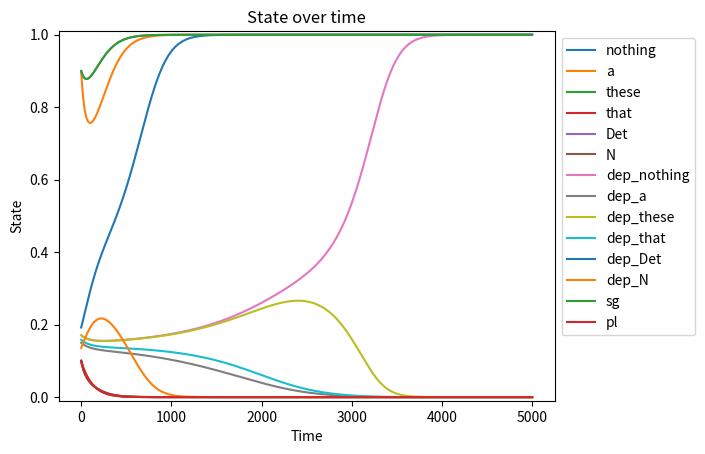

Python code for this plot:
# -*- coding: utf-8 -*-
"""
Created on Tue Mar 14 15:37:15 2017

@author: garrettsmith

Yet to implement:
    1. Feature passing: dependent representation in a treelet should influence
        the number feature in the same treelet's head bank & vice versa
        (incorp. into W_rec).
        
Multiplying both the growth rate and the term current state by input seems to
work, but growth rate only doesn't (Afraimovich et al., 2004; Muezzinoglu et 
al., 2010; Rabinovich et al., 2001)

Something to keep in mind: Fukai & Tanaka (1997) show that there is a lower
bound on activations that can make it to winner status; in other words, if a 
feature starts out below that threshold and can't get abov it, it's doomed to 
fall to 0. Pay attn. to for intro'ing phon. form.
"""

import numpy as np
import matplotlib.pyplot as plt

def cosine_similarity(v1, v2):
    """Calculate cosine similarity between two vectors."""
    dot_prod = v1 @ v2
    denom = np.linalg.norm(v1) * np.linalg.norm(v2)
    return dot_prod / denom

def IE(treelet, ipt, t, tstep):
    xn = treelet.state_hist[t,]
    fx = lv(xn, ipt, treelet.W_rec, tstep)
    xhat = xn + tstep * fx
    fx1 = lv(xhat, ipt, treelet.W_rec, tstep)
    xn1 = xn + 0.5 * tstep * (fx + fx1)
    return xn1

def lv(vec, ipt, W, tstep):
    return ipt * vec * (1 - W @ vec)

def weighted_diff(v1, v2, l):
    wdiff = l * (v1 - v2)
    return np.clip(wdiff, -1, 1)


class Treelet(object):
#    def __init__(self, nlex, nheadmorph, ndependents, ndepmorph, dim_names):
    def __init__(self, lexicon, number, pos):
        # Add extra lex. for "NULL"; x2 b/c dep nodes
        self.nfeat = 2 * (1 + len(lexicon) + len(pos)) + len(number)
        self.nwords = len(lexicon) + 1
        self.npos = len(pos)
        self.nagr = len(number)
        self.nhead = 1 + len(lexicon) + len(pos)
        self.idx = {'head': np.arange(0, self.nhead),
                    'head_lex': np.arange(0, self.nwords),
                    'head_pos': np.arange(self.nwords, self.nwords 
                                          + self.npos),
                    'dep': np.arange(self.nhead, 2 * self.nhead),
                    'dep_lex': np.arange(self.nhead, self.nhead + self.nwords),
                    'dep_pos': np.arange(self.nhead + self.nwords, self.nhead 
                                         + self.nwords + self.npos),
                    'agr': np.arange(2 * self.nhead, 2 * self.nhead 
                                     + len(number))}
        self.state_hist = None
        self.W_rec = np.zeros((self.nfeat, self.nfeat))
        self.dim_names = (['nothing'] + lexicon + pos 
                          + ['dep_' + x for x in ['nothing'] + lexicon] 
                          + ['dep_' + x for x in pos] + number)
        
#        self.nlex = nlex
#        self.ndependents = ndependents# + ndepmorph
#        self.nheadmorph = nheadmorph
#        self.ndepmorph = ndepmorph
#        self.nfeatures = nlex + nheadmorph + ndependents + ndepmorph
#        self.idx = np.arange(self.nfeatures, dtype = 'int')
#        self.idx_lex = self.idx[0:self.nlex]
#        self.idx_headmorph = self.idx[self.nlex:self.nlex + self.nheadmorph]
#        self.idx_dependent = self.idx[self.nlex + self.nheadmorph:self.nlex 
#                                      + self.nheadmorph + self.ndependents]
#        self.idx_depmorph = np.arange(-2, 0)
#        self.idx_head = np.append(self.idx_lex, self.idx_headmorph)
#        self.idx_wholedep = np.append(self.idx_dependent, self.idx_depmorph)
#        self.state_hist = None
#        self.dim_names = dim_names
#        self.W_rec = np.zeros((self.nfeatures, self.nfeatures))
    
    def set_recurrent_weights(self):
        """Set recurrent weights with inhibitory connections within banks of
        units."""
        W = np.zeros(self.W_rec.shape)
        k = 2
        W[np.ix_(self.idx['head_lex'], self.idx['head_lex'])] = (k 
         * np.ones((self.nwords, self.nwords)))
        W[np.ix_(self.idx['head_pos'], self.idx['head_pos'])] = (k
         * np.ones((self.npos, self.npos)))
        W[np.ix_(self.idx['dep_lex'], self.idx['dep_lex'])] = (k
         * np.ones((self.nwords, self.nwords)))
        W[np.ix_(self.idx['dep_pos'], self.idx['dep_pos'])] = (k
         * np.ones((self.npos, self.npos)))
        W[np.ix_(self.idx['agr'], self.idx['agr'])] = (k
         * np.ones((self.nagr, self.nagr)))
        np.fill_diagonal(W, 1)
        self.W_rec = W
        
    def random_initial_state(self, noise_mag):
        """Sets a random initial state drawn from a uniform distribution
        between 0 and noise_mag. Initial conditions need to be somewhat higher
        (here, between 0.1 and 0.1 + noise_mag) in order to make it possible
        for any of the states to win (Fukai & Tanaka, 1997)."""
        noisy_init = np.random.uniform(0.1, 0.1 + noise_mag, self.nfeat)
        self.set_initial_state(noisy_init)
        
    def set_initial_state(self, vec):
        assert len(vec) == self.nfeat, 'Wrong length initial state'
        assert self.state_hist is not None, 'state_hist not initialized'
        self.state_hist[0,] = vec
    
    def print_state(self, t = -1):
        longest = np.max([len(x) for x in self.dim_names])
        for n in range(len(self.dim_names)):
            print('{:{width}}: {}'.format(self.dim_names[n],
                  np.round(self.state_hist[t,n], 5), width = longest))
        print('\n')
        
    def plot_state_hist(self):
        for dim in range(len(self.dim_names)):
            plt.plot(self.state_hist[:,dim], label = self.dim_names[dim])
        plt.xlabel('Time')
        plt.ylabel('State')
        plt.ylim(-0.01, 1.01)
#        plt.legend(loc = 'center right')
        plt.legend(bbox_to_anchor = (1, 1))
        plt.title('State over time')
        plt.show()
    
    def update_state(self, t, tstep):
        x = self.state_hist[t-1,]
        W = self.W_rec
        self.state_hist[t,] = x + tstep * (x * (1 - W @ x))
        
# Trying a single treelet
tstep = 0.01
tvec = np.arange(0.0, 50.0, tstep)

lexicon = ['a', 'these', 'that']
agr = ['sg', 'pl']
pos = ['Det', 'N']

#Det = Treelet(3, 2, 0, 0, ['a', 'these', 'that', 'det_sg', 'det_pl'])
Det = Treelet(lexicon, agr, pos)
Det.set_recurrent_weights()
Det.state_hist = np.zeros((len(tvec), Det.nfeat))
det_init = np.zeros(Det.nfeat) + np.random.uniform(0.1, 0.2, Det.nfeat)
det_init[np.ix_(Det.idx['head_lex'])] = np.array([0.1, 0.9, 0.1, 0.1])
det_init[np.ix_(Det.idx['head_pos'])] = np.array([0.9, 0.1])
det_init[np.ix_(Det.idx['agr'])] = np.array([0.9, 0.1])
Det.set_initial_state(det_init)
#Det.random_initial_state(0.1)

#Noun = Treelet(2, 2, 3, 2, ['dog', 'cat', 'n_sg', 'n_pl', 'a', 'these', 'that', 'det_sg', 'det_pl'])
#Noun.set_recurrent_weights()
#Noun.state_hist = np.zeros((len(tvec), Noun.nfeatures))
#Noun.random_initial_state(0.1)
#
#Verb = Treelet(2, 2, 2, 2, ['be', 'sing', 'v_sg', 'v_pl', 'dog', 'cat', 'subj_sg', 'subj_pl'])
#Verb.set_recurrent_weights()
#Verb.state_hist = np.zeros((len(tvec), Verb.nfeatures))
#Verb.random_initial_state(0.1)
#
#link_dn = np.zeros(len(tvec))
#link_nv = np.zeros(len(tvec))

for t in range(1, len(tvec)):
#    link_dn[t] = (Det.state_hist[t-1, Det.idx_head] @  
#           Noun.state_hist[t-1, Noun.idx_wholedep]) / 2
#    link_nv[t] = (Noun.state_hist[t-1, Noun.idx_head] @
#           Verb.state_hist[t-1, Verb.idx_wholedep]) / 2
#    link_dn[t], link_nv[t] = (1, 1)
    
#    input_from_n = np.ones(Det.nfeatures)
    # adding 1 to input leads to st. fp. at 1, otherwise its unstable...
#    input_from_n[Det.idx_head] = (link_dn[t] 
#    * (Noun.state_hist[t-1, Noun.idx_wholedep] -  Det.state_hist[t-1, Det.idx_head]))
#    input_from_n[Det.idx_head] = weighted_diff(Noun.state_hist[t-1, Noun.idx_wholedep],
#                Det.state_hist[t-1, Det.idx_head], link_dn[t])
#    Det.state_hist[t,] = Det.state_hist[t-1,] + tstep * (Det.state_hist[t-1,] 
#    * (input_from_n - Det.W_rec @ (Det.state_hist[t-1,] * input_from_n)))
    # Whit's possible way:
    Det.update_state(t, tstep)
    
    
#    input_to_n = np.ones(Noun.nfeatures)
#    input_to_n[Noun.idx_wholedep] = link_dn[t] * Det.state_hist[t-1,]
#    input_to_n[Noun.idx_head] = link_nv[t] * Verb.state_hist[t-1, Verb.idx_wholedep]
#    input_to_n[Noun.idx_headmorph] = (input_to_n[Noun.idx_headmorph]
#    + Noun.state_hist[t-1,Noun.idx_depmorph]) / 2
#    Noun.state_hist[t,] = Noun.state_hist[t-1,] + tstep * (Noun.state_hist[t-1,] 
#    * (input_to_n - Noun.W_rec @ (Noun.state_hist[t-1,] * input_to_n)))
#    
#    input_to_verb = np.ones(Verb.nfeatures)
#    input_to_verb[Verb.idx_wholedep] = link_nv[t] * Noun.state_hist[t-1,Noun.idx_head]
#    input_to_verb[Verb.idx_headmorph] = (input_to_verb[Verb.idx_headmorph]
#    + Verb.state_hist[t-1,Verb.idx_depmorph]) / 2
#    Verb.state_hist[t,] = Verb.state_hist[t-1,] + tstep * (Verb.state_hist[t-1,] 
#    * (input_to_verb - Verb.W_rec @ (Verb.state_hist[t-1,] * input_to_verb)))
#    
#    if tvec[t] == 2: # cats
#        Noun.state_hist[t,Noun.idx_head] = np.array([0.05, 0.95, 0.05, 0.95])
#    if tvec[t] == 4: # sing
#        Verb.state_hist[t,Verb.idx_head] = np.array([0.01, 0.9, 0.01, 0.9])
    
Det.plot_state_hist()
#Noun.plot_state_hist()
#Verb.plot_state_hist()

#plt.plot(link_dn)
#plt.title('Det-N link')
#plt.ylim(-0.01, 1.01)
#plt.show()

#plt.plot(link_nv)
#plt.title('N-V link')
#plt.ylim(-0.01, 1.01)
#plt.show()

Det.print_state()
#Noun.print_state()
#Verb.print_state()
